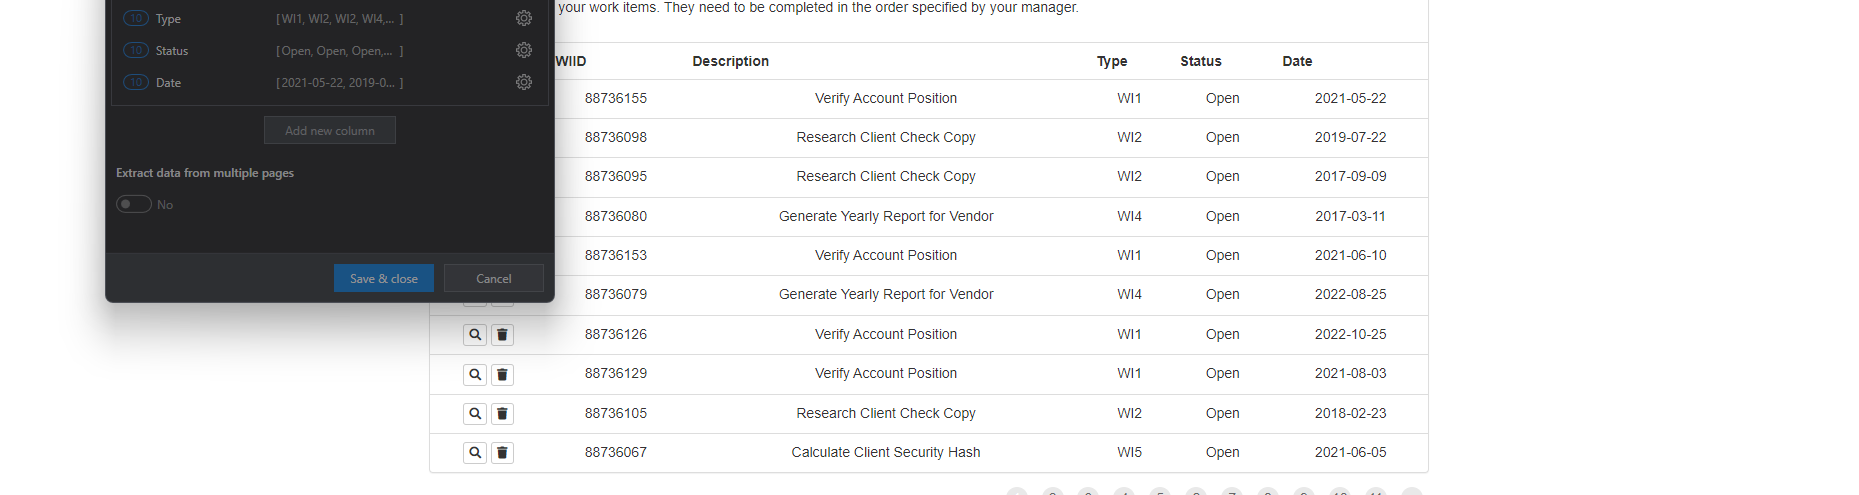
Task: A bot which gets the Work Items from ACME website then hash the value using SHA1 generator webpage.
Workflow: ACME_ExtractWIsDataTable

Step 1: get-text from the table in window 'ACME System 1 - Work Items' (chrome.exe)
